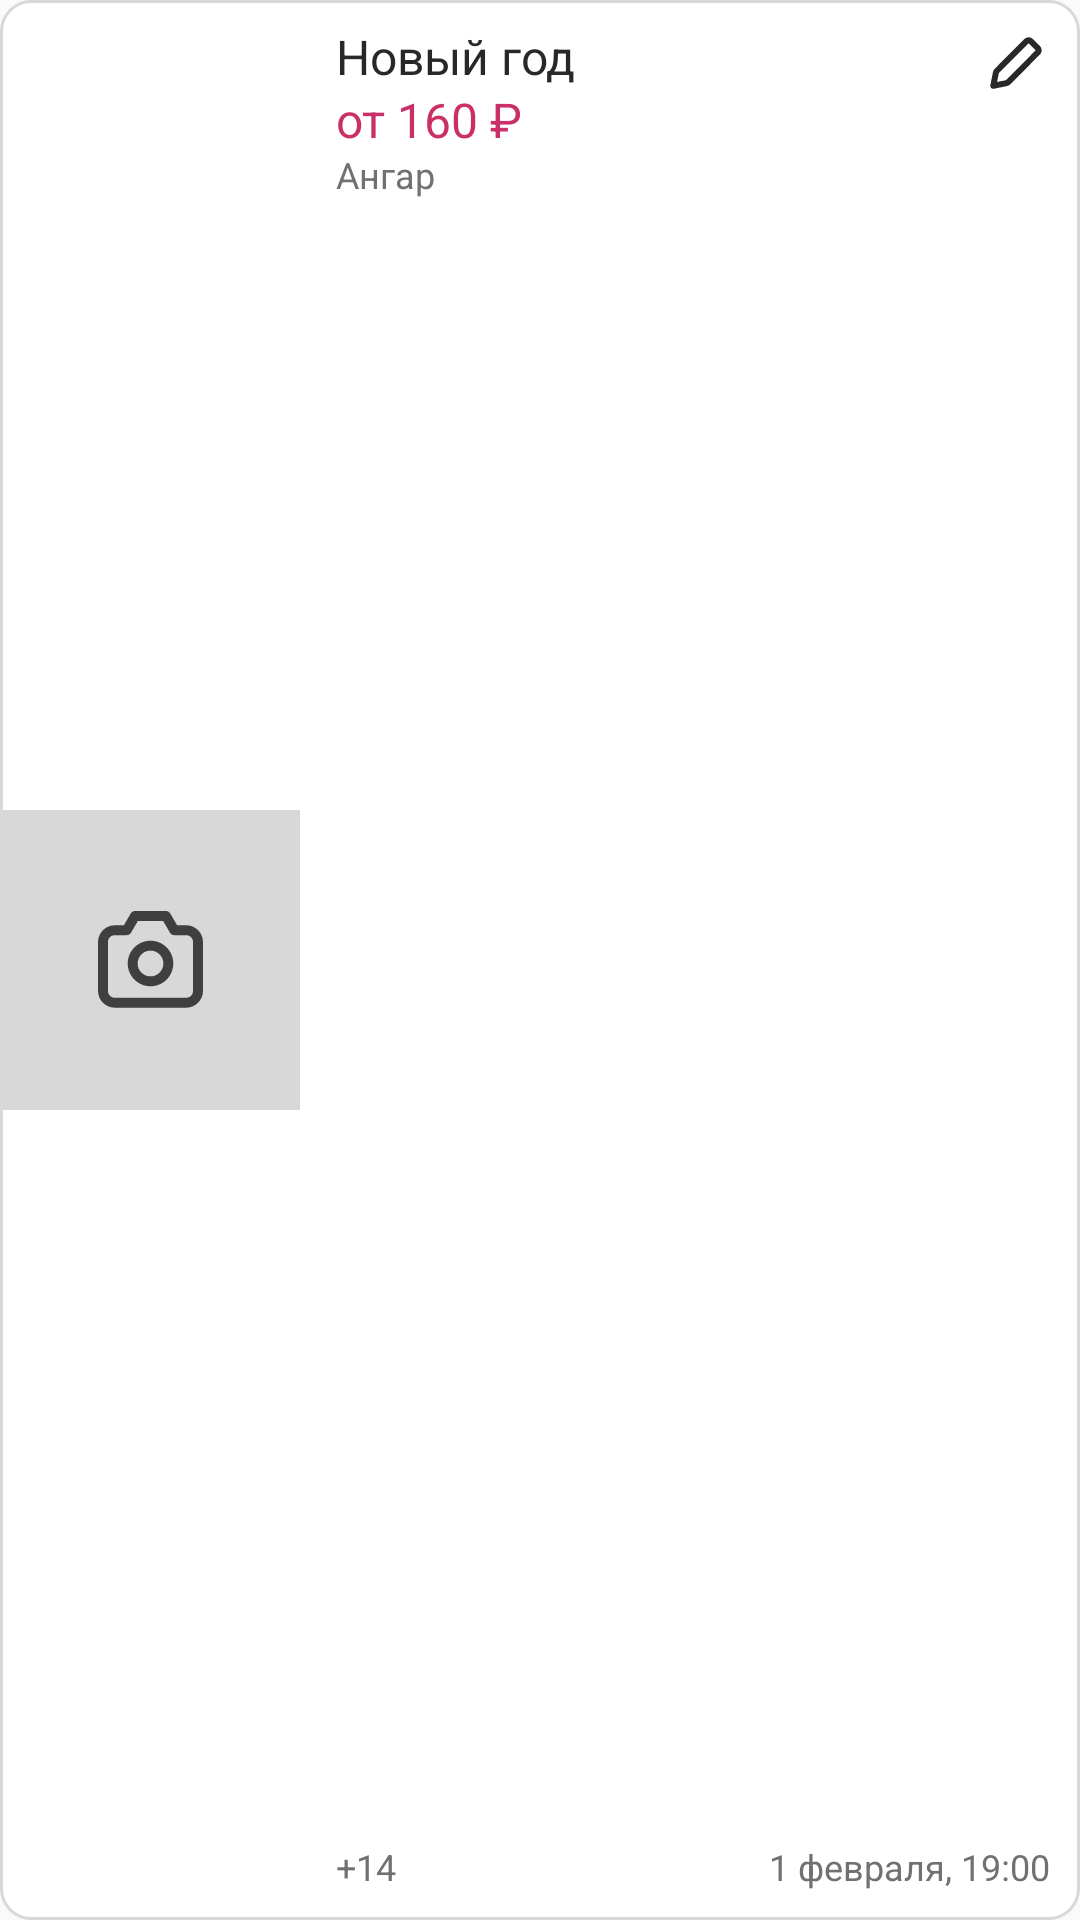

Here is an Android app screen rendered from its layout file. Give the layout XML and the strings, colors and styles it references.
<!-- AndroidManifest.xml: application theme Base.Theme.MyParty -->
<!-- res/layout/users_party_item.xml -->
<?xml version="1.0" encoding="utf-8"?>
<androidx.constraintlayout.widget.ConstraintLayout xmlns:android="http://schemas.android.com/apk/res/android"
    xmlns:app="http://schemas.android.com/apk/res-auto"
    android:layout_width="match_parent"
    android:layout_height="wrap_content"
    android:layout_marginVertical="5dp"
    android:layout_marginHorizontal="10dp"
    android:id="@+id/content"
    android:background="@drawable/button_secondary_color_selector">

    <ImageView
        android:id="@+id/image"
        android:layout_width="100dp"
        android:layout_height="100dp"
        android:src="@drawable/camera"
        android:scaleType="center"
        android:background="@color/stroke_color"
        app:layout_constraintBottom_toBottomOf="parent"
        app:layout_constraintStart_toStartOf="parent"
        app:layout_constraintTop_toTopOf="parent" />

    <androidx.appcompat.widget.LinearLayoutCompat
        android:id="@+id/linearLayoutCompat"
        android:layout_width="wrap_content"
        android:layout_height="wrap_content"
        android:layout_marginStart="12dp"
        android:layout_marginTop="10dp"
        android:orientation="vertical"
        app:layout_constraintStart_toEndOf="@+id/image"
        app:layout_constraintTop_toTopOf="parent">

        <TextView
            android:id="@+id/name"
            style="@style/text_bold_16_style"
            android:textColor="@color/main_text_color"
            android:layout_width="wrap_content"
            android:layout_height="wrap_content"
            android:layout_marginBottom="2dp"
            android:text="Новый год" />

        <TextView
            android:id="@+id/price"
            style="@style/text_medium_16_style"
            android:layout_width="wrap_content"
            android:layout_height="wrap_content"
            android:layout_marginBottom="2dp"
            android:text="от 160 ₽"
            android:textColor="@color/main_color" />

        <TextView
            android:id="@+id/place"
            style="@style/text_medium_12_style"
            android:layout_width="wrap_content"
            android:layout_height="wrap_content"
            android:text="Ангар"
            android:textColor="@color/hint_color" />

    </androidx.appcompat.widget.LinearLayoutCompat>

    <TextView
        android:id="@+id/date"
        style="@style/text_medium_12_style"
        android:layout_width="wrap_content"
        android:layout_height="wrap_content"
        android:text="1 февраля, 19:00"
        android:textColor="@color/hint_color"
        android:layout_margin="10dp"
        app:layout_constraintBottom_toBottomOf="parent"
        app:layout_constraintEnd_toEndOf="parent" />

    <TextView
        android:id="@+id/age"
        style="@style/text_medium_12_style"
        android:layout_width="wrap_content"
        android:layout_height="wrap_content"
        android:layout_marginBottom="10dp"
        android:text="+14"
        android:textColor="@color/hint_color"
        app:layout_constraintBottom_toBottomOf="parent"
        app:layout_constraintStart_toStartOf="@+id/linearLayoutCompat" />

    <ImageButton
        android:id="@+id/buttonRe"
        android:layout_width="wrap_content"
        android:layout_height="wrap_content"
        android:background="@null"
        android:src="@drawable/pencil"
        android:layout_margin="12dp"
        app:layout_constraintEnd_toEndOf="parent"
        app:layout_constraintTop_toTopOf="parent" />

    <TextView
        android:id="@+id/status"
        style="@style/text_medium_12_style"
        android:layout_width="wrap_content"
        android:layout_height="wrap_content"
        android:layout_marginTop="10dp"
        android:text="На проверке"
        android:visibility="gone"
        android:textColor="@color/yellow"
        app:layout_constraintEnd_toEndOf="@+id/buttonRe"
        app:layout_constraintTop_toBottomOf="@+id/buttonRe" />


</androidx.constraintlayout.widget.ConstraintLayout>
<!-- resources referenced by this layout -->
<resources>
  <color name="hint_color">#717171</color>
  <color name="main_color">#CB2F67</color>
  <color name="main_text_color">#282828</color>
  <color name="stroke_color">#D8D8D8</color>
  <color name="yellow">#E8A636</color>
  <!-- drawable button_secondary_color_selector (drawable) -->
  <?xml version="1.0" encoding="utf-8"?>
  <selector xmlns:android="http://schemas.android.com/apk/res/android" >
      <item android:state_enabled="true" android:state_pressed="false">
          <shape android:shape="rectangle">
              <solid android:color="@color/items_color"/>
              <stroke android:width="1dp" android:color="@color/stroke_color"/>
              <corners android:radius="10dp"/>
          </shape>
      </item>
      <item android:state_enabled="true" android:state_pressed="true">
          <shape android:shape="rectangle">
              <solid android:color="@color/pressed_secondary_button_color"/>
              <stroke android:width="1dp" android:color="@color/stroke_color"/>
              <corners android:radius="10dp"/>
          </shape>
      </item>
      <item android:state_enabled="false">
          <shape android:shape="rectangle">
              <solid android:color="@color/background"/>
              <stroke android:width="1dp" android:color="@color/stroke_color"/>
              <corners android:radius="10dp"/>
          </shape>
      </item>
  </selector>
  <!-- drawable pencil (drawable) -->
  <vector xmlns:android="http://schemas.android.com/apk/res/android"
      android:width="18dp"
      android:height="18dp"
      android:viewportWidth="18"
      android:viewportHeight="18">
    <path
        android:pathData="M12.177,1.71C12.568,1.318 13.203,1.318 13.593,1.709L15.939,4.058C16.328,4.448 16.329,5.08 15.939,5.471L6.008,15.434C5.868,15.574 5.691,15.67 5.497,15.709L1.085,16.6L1.976,12.18C2.015,11.987 2.11,11.81 2.248,11.671L12.177,1.71Z"
        android:strokeLineJoin="round"
        android:strokeWidth="2"
        android:fillColor="#00000000"
        android:fillType="evenOdd"
        android:strokeColor="@color/main_text_color"/>
  </vector>
  <style name="text_bold_16_style">
          <item name="fontFamily">@font/rubik_bold</item>
          <item name="android:includeFontPadding">false</item>
          <item name="android:textSize">16sp</item>
      </style>
  <style name="text_medium_12_style">
          <item name="fontFamily">@font/rubik_medium</item>
          <item name="android:includeFontPadding">false</item>
          <item name="android:textSize">12sp</item>
      </style>
  <style name="text_medium_16_style">
          <item name="fontFamily">@font/rubik_medium</item>
          <item name="android:includeFontPadding">false</item>
          <item name="android:textSize">16sp</item>
      </style>
  <style name="Base.Theme.MyParty" parent="Theme.AppCompat.Light.NoActionBar">
          <item name="colorAccent">@color/main_color</item>
          <item name="android:statusBarColor">@color/background</item>
          <item name="android:navigationBarColor">@color/items_color</item>
          <item name="android:windowLightStatusBar">true</item>
      </style>
  <color name="items_color">#FFFFFF</color>
  <color name="pressed_secondary_button_color">#E4E4E4</color>
  <color name="background">#F3F3F3</color>
  <color name="secondary_text_color">#3F3F3F</color>
</resources>
